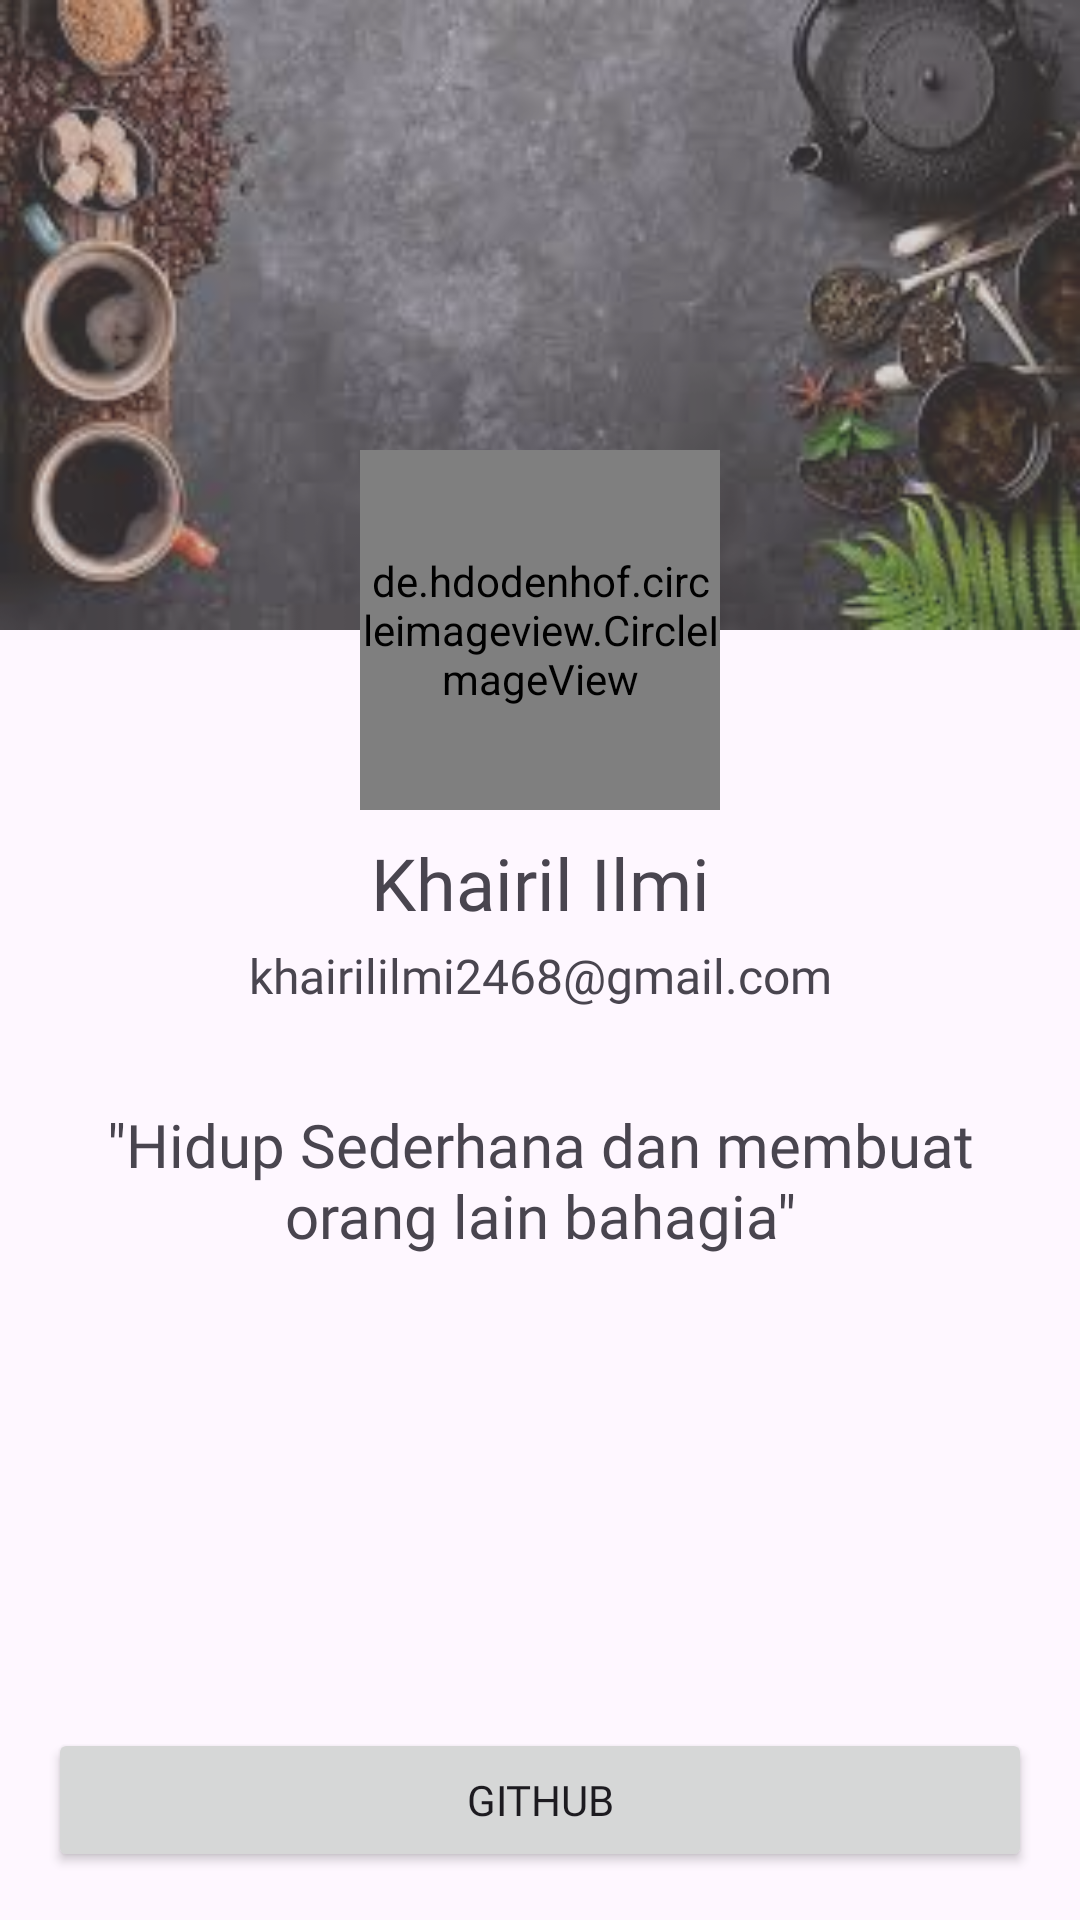

The Android layout XML behind this screen, and the referenced resources:
<!-- AndroidManifest.xml: application theme Theme.ProjectAkhirAndroid -->
<!-- res/layout/activity_profile.xml -->
<?xml version="1.0" encoding="utf-8"?>
<ScrollView xmlns:android="http://schemas.android.com/apk/res/android"
    xmlns:app="http://schemas.android.com/apk/res-auto"
    xmlns:tools="http://schemas.android.com/tools"
    android:layout_width="match_parent"
    android:layout_height="match_parent"
    android:fillViewport="true"
    tools:context=".ProfileActivity">

    <androidx.constraintlayout.widget.ConstraintLayout
        android:layout_width="match_parent"
        android:layout_height="wrap_content">

        <FrameLayout
            android:id="@+id/frame"
            android:layout_width="match_parent"
            android:layout_height="210dp"
            android:background="@drawable/bg_profile"
            app:layout_constraintEnd_toEndOf="parent"
            app:layout_constraintStart_toStartOf="parent"
            app:layout_constraintTop_toTopOf="parent">

            <View
                android:layout_width="match_parent"
                android:layout_height="match_parent"
                android:background="@color/whiteHumble"/>

        </FrameLayout>


        <de.hdodenhof.circleimageview.CircleImageView
            android:id="@+id/ivFoto"
            android:layout_width="120dp"
            android:layout_height="120dp"
            android:src="@drawable/fotojadi"
            app:civ_border_width="3dp"
            app:civ_border_color="@color/white"
            app:layout_constraintStart_toStartOf="parent"
            app:layout_constraintEnd_toEndOf="parent"
            app:layout_constraintBottom_toBottomOf="@+id/frame"
            app:layout_constraintTop_toBottomOf="@+id/frame"/>

        <TextView
            android:id="@+id/textView"
            android:layout_width="wrap_content"
            android:layout_height="wrap_content"
            android:layout_marginTop="8dp"
            android:fontFamily="@font/nunito_bold"
            android:text="@string/nama"
            android:textSize="24sp"
            app:layout_constraintEnd_toEndOf="parent"
            app:layout_constraintStart_toStartOf="parent"
            app:layout_constraintTop_toBottomOf="@id/ivFoto" />

        <TextView
            android:id="@+id/textView2"
            android:layout_width="wrap_content"
            android:layout_height="wrap_content"
            android:fontFamily="@font/nunito_reguler"
            android:text="@string/email"
            android:layout_marginTop="4dp"
            android:textSize="16sp"
            app:layout_constraintEnd_toEndOf="parent"
            app:layout_constraintStart_toStartOf="parent"
            app:layout_constraintTop_toBottomOf="@+id/textView" />

        <TextView
            android:id="@+id/quotes"
            android:layout_width="wrap_content"
            android:layout_height="wrap_content"
            android:layout_marginTop="32dp"
            android:layout_marginBottom="32dp"
            android:fontFamily="@font/nunito_reguler"
            android:paddingStart="24dp"
            android:paddingEnd="24dp"
            android:text="@string/bio"
            android:textAlignment="center"
            android:textSize="20sp"
            app:layout_constraintBottom_toTopOf="@+id/button"
            app:layout_constraintEnd_toEndOf="parent"
            app:layout_constraintStart_toStartOf="parent"
            app:layout_constraintTop_toBottomOf="@+id/textView2"
            app:layout_constraintVertical_bias="0.0" />

        <Button
            android:id="@+id/button"
            android:layout_width="match_parent"
            android:layout_height="wrap_content"
            android:layout_margin="16dp"
            android:fontFamily="@font/nunito_bold"
            android:text="@string/link_github"
            app:layout_constraintBottom_toBottomOf="parent"
            app:layout_constraintEnd_toEndOf="parent"
            app:layout_constraintStart_toStartOf="parent" />


    </androidx.constraintlayout.widget.ConstraintLayout>

</ScrollView>
<!-- resources referenced by this layout -->
<resources>
  <color name="white">#FFFFFFFF</color>
  <color name="whiteHumble">#548B8484</color>
  <!-- drawable bg_profile: jpeg bitmap (drawable, 8744 bytes) -->
  <string name="bio">\"Hidup Sederhana dan membuat orang lain bahagia\"</string>
  <string name="email">khairililmi2468@gmail.com</string>
  <string name="link_github">Github</string>
  <string name="nama">Khairil Ilmi</string>
  <style name="Theme.ProjectAkhirAndroid" parent="Base.Theme.ProjectAkhirAndroid" />
  <style name="Base.Theme.ProjectAkhirAndroid" parent="Theme.Material3.DayNight">
          <item name="colorPrimary">@color/colorPrimary</item>
          <item name="colorPrimaryVariant">@color/colorPrimary</item>
          <item name="colorOnPrimary">@color/white</item>
          
          <item name="android:statusBarColor" tools:targetApi="l">?attr/colorPrimary</item>
      </style>
  <color name="colorPrimary">#8D6E3D</color>
</resources>
